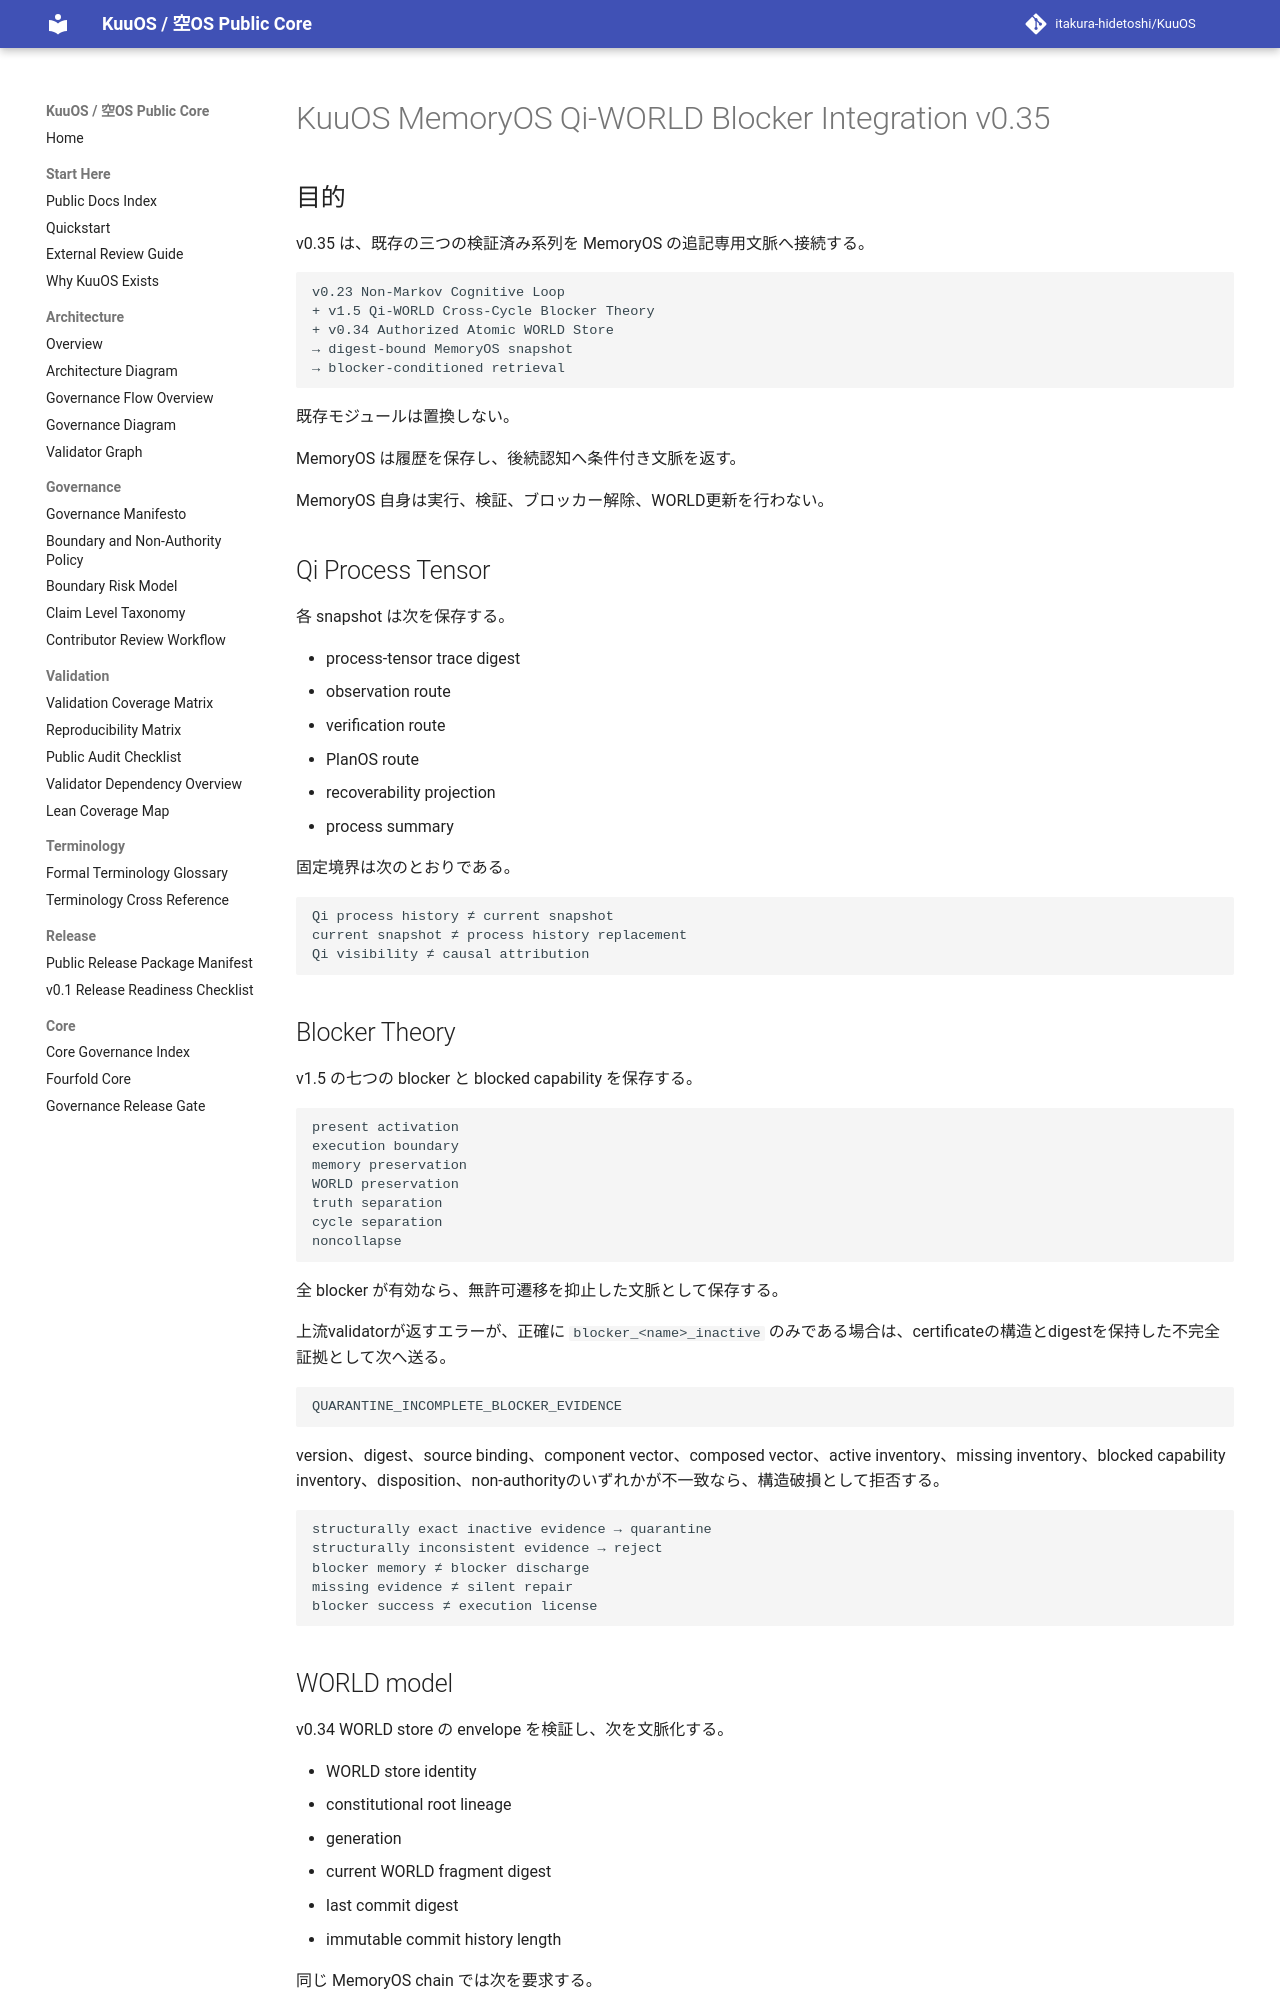

repository: itakura-hidetoshi/KuuOS · page: KUUOS_MEMORYOS_QI_WORLD_BLOCKER_INTEGRATION_v0_35/index.html · generator: mkdocs

# KuuOS MemoryOS Qi-WORLD Blocker Integration v0.35

## 目的

v0.35 は、既存の三つの検証済み系列を MemoryOS の追記専用文脈へ接続する。

```text
v0.23 Non-Markov Cognitive Loop
+ v1.5 Qi-WORLD Cross-Cycle Blocker Theory
+ v0.34 Authorized Atomic WORLD Store
→ digest-bound MemoryOS snapshot
→ blocker-conditioned retrieval
```

既存モジュールは置換しない。

MemoryOS は履歴を保存し、後続認知へ条件付き文脈を返す。

MemoryOS 自身は実行、検証、ブロッカー解除、WORLD更新を行わない。

## Qi Process Tensor

各 snapshot は次を保存する。

- process-tensor trace digest
- observation route
- verification route
- PlanOS route
- recoverability projection
- process summary

固定境界は次のとおりである。

```text
Qi process history ≠ current snapshot
current snapshot ≠ process history replacement
Qi visibility ≠ causal attribution
```

## Blocker Theory

v1.5 の七つの blocker と blocked capability を保存する。

```text
present activation
execution boundary
memory preservation
WORLD preservation
truth separation
cycle separation
noncollapse
```

全 blocker が有効なら、無許可遷移を抑止した文脈として保存する。

上流validatorが返すエラーが、正確に `blocker_<name>_inactive` のみである場合は、certificateの構造とdigestを保持した不完全証拠として次へ送る。

```text
QUARANTINE_INCOMPLETE_BLOCKER_EVIDENCE
```

version、digest、source binding、component vector、composed vector、active inventory、missing inventory、blocked capability inventory、disposition、non-authorityのいずれかが不一致なら、構造破損として拒否する。

```text
structurally exact inactive evidence → quarantine
structurally inconsistent evidence → reject
blocker memory ≠ blocker discharge
missing evidence ≠ silent repair
blocker success ≠ execution license
```
